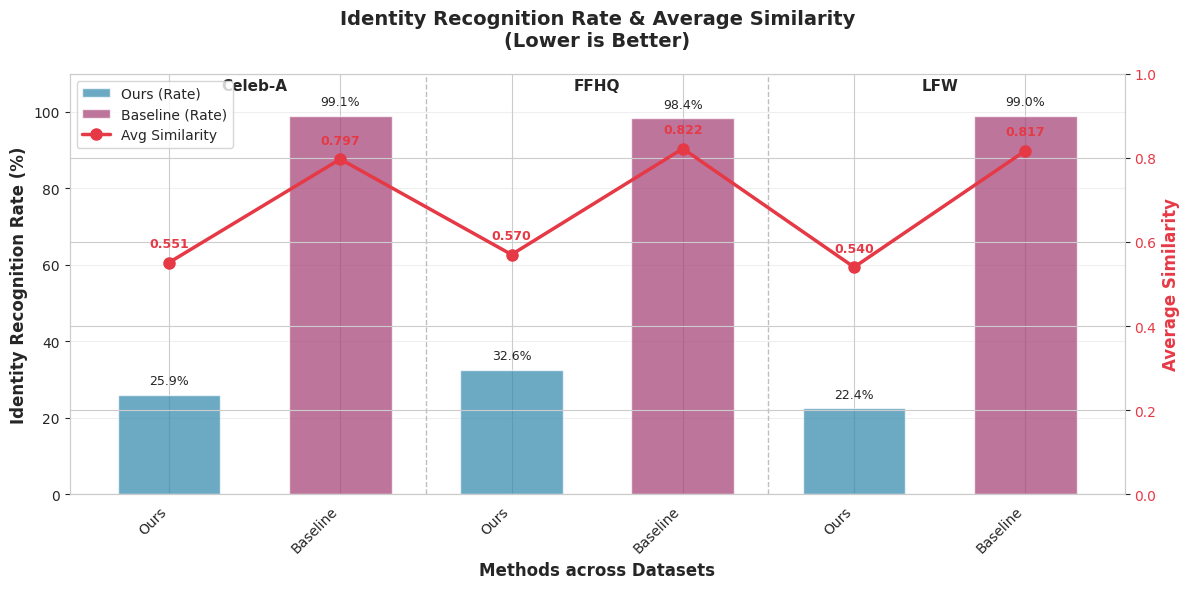
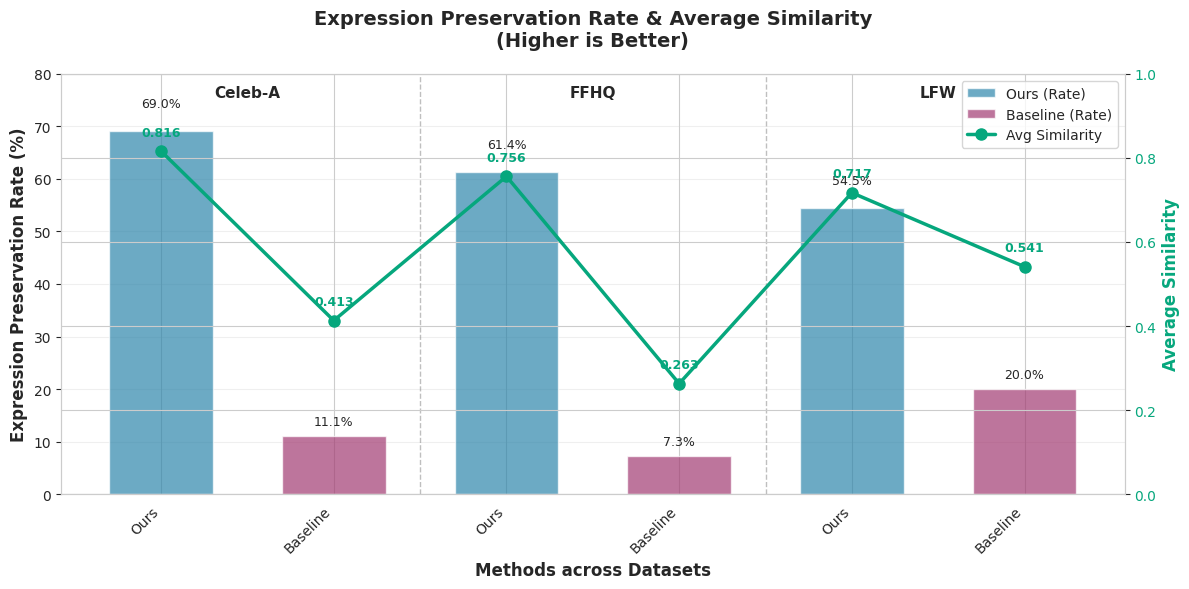
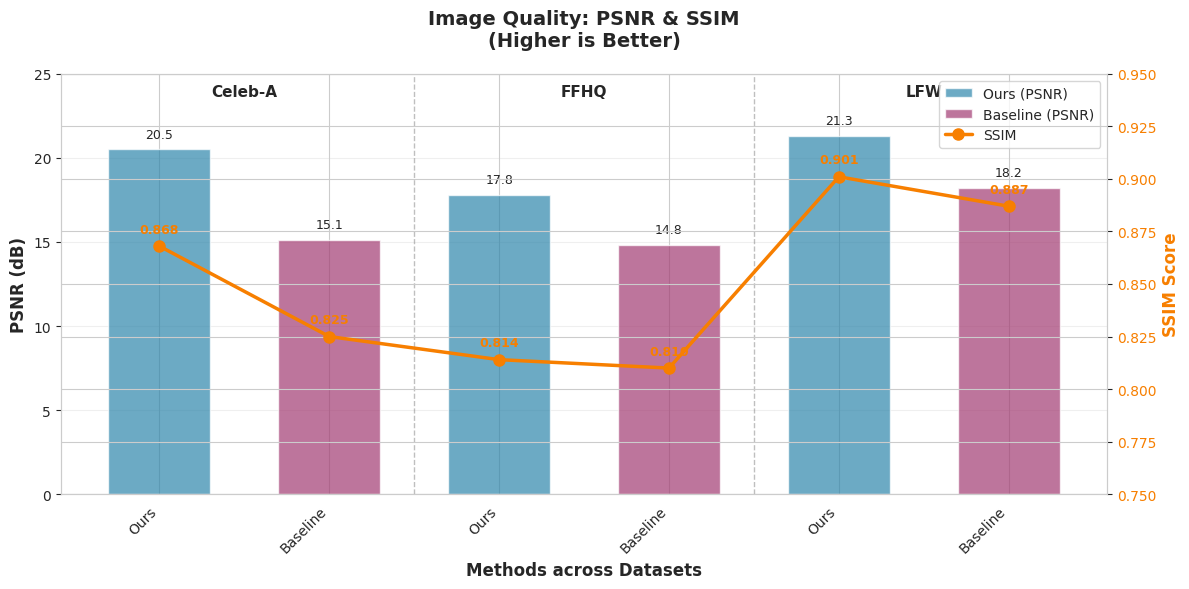
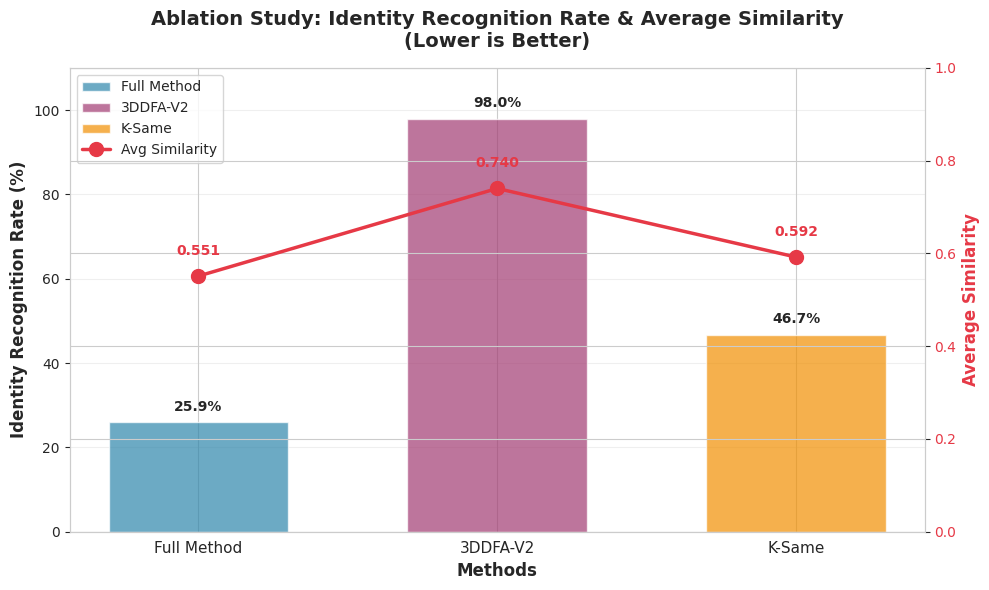
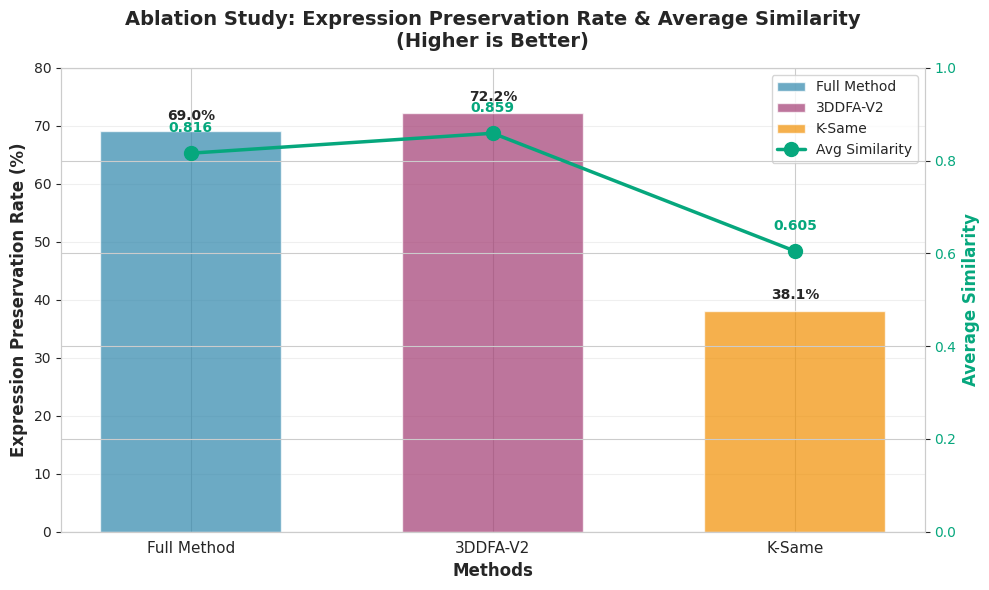
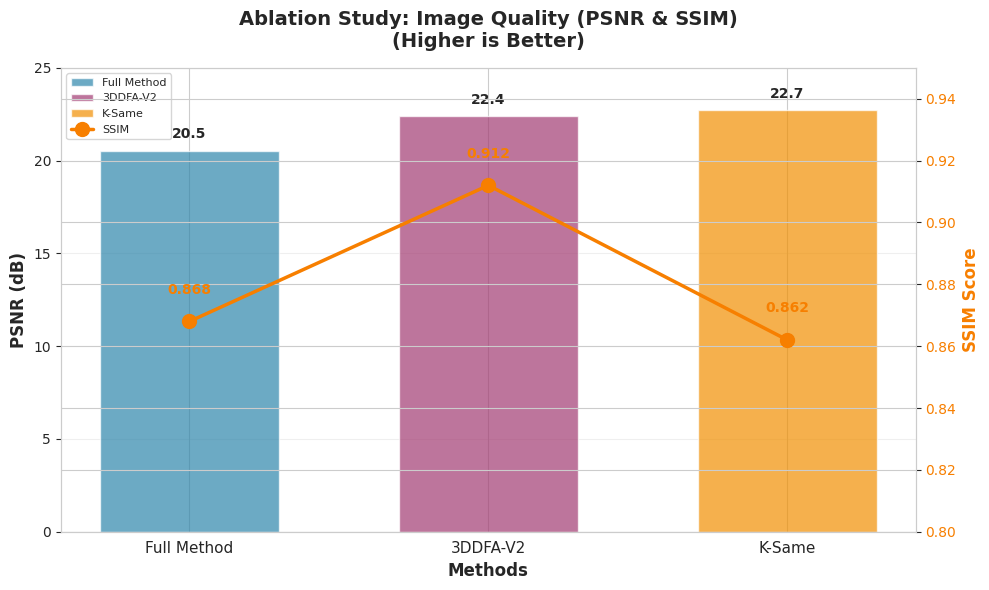
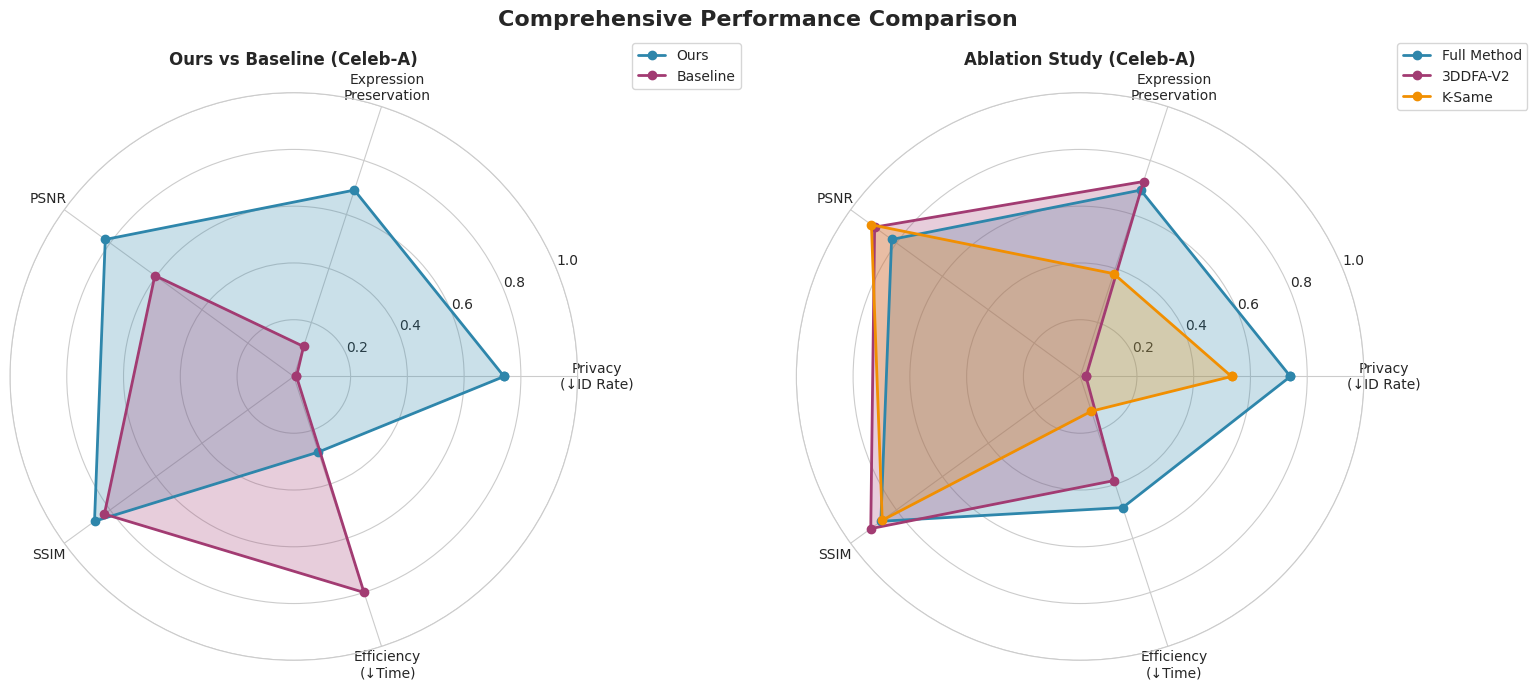
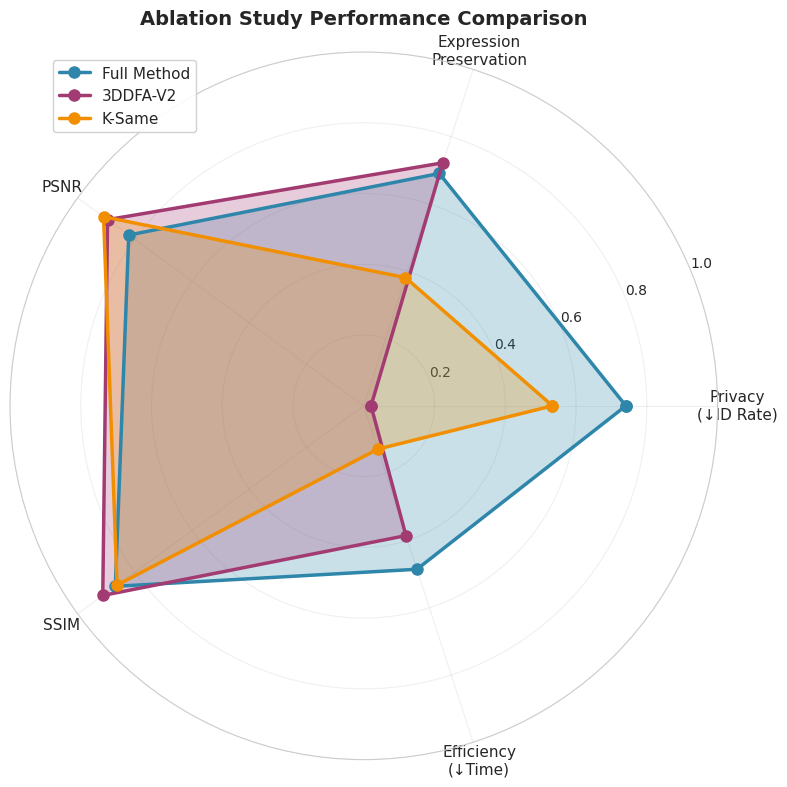
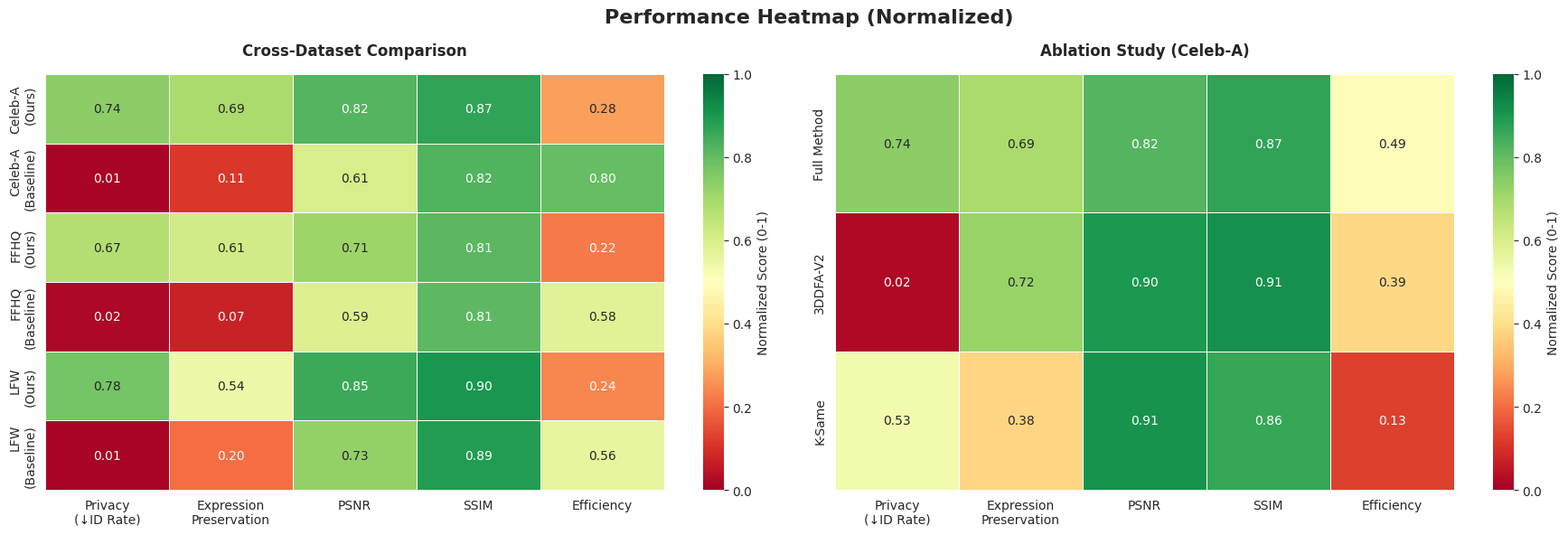

Write the Python code that produced these figures, in order.
# coding: utf-8
"""
实验结果可视化脚本
生成清晰的对比图表：
1. 不同数据集上的Ours vs Baseline对比
2. 消融实验：Full Method vs 3DDFA-V2 vs K-Same
"""

import matplotlib.pyplot as plt
import numpy as np
from matplotlib import rcParams
import sys
sys.path.append(r"D:\Python311\Lib\site-packages")
import seaborn as sns

# 设置中文字体和样式
plt.rcParams['font.sans-serif'] = ['Arial']
plt.rcParams['axes.unicode_minus'] = False
sns.set_style("whitegrid")

# ===================== 数据定义 =====================

# 表1：Ours vs Baseline 在三个数据集上的对比
cross_dataset_data = {
    'Celeb-A': {
        'Ours': {
            'identity_rate': 25.93,
            'identity_sim': 0.551,
            'expression_rate': 69.05,
            'expression_sim': 0.816,
            'psnr': 20.53,
            'ssim': 0.868,
            'time': 0.036
        },
        'Baseline': {
            'identity_rate': 99.06,
            'identity_sim': 0.797,
            'expression_rate': 11.11,
            'expression_sim': 0.413,
            'psnr': 15.13,
            'ssim': 0.825,
            'time': 0.010
        }
    },
    'FFHQ': {
        'Ours': {
            'identity_rate': 32.59,
            'identity_sim': 0.570,
            'expression_rate': 61.36,
            'expression_sim': 0.756,
            'psnr': 17.82,
            'ssim': 0.814,
            'time': 0.039
        },
        'Baseline': {
            'identity_rate': 98.37,
            'identity_sim': 0.822,
            'expression_rate': 7.28,
            'expression_sim': 0.263,
            'psnr': 14.84,
            'ssim': 0.810,
            'time': 0.021
        }
    },
    'LFW': {
        'Ours': {
            'identity_rate': 22.43,
            'identity_sim': 0.540,
            'expression_rate': 54.46,
            'expression_sim': 0.717,
            'psnr': 21.32,
            'ssim': 0.901,
            'time': 0.038
        },
        'Baseline': {
            'identity_rate': 98.95,
            'identity_sim': 0.817,
            'expression_rate': 20.00,
            'expression_sim': 0.541,
            'psnr': 18.23,
            'ssim': 0.887,
            'time': 0.022
        }
    }
}

# 表2：消融实验（在Celeb-A上）
ablation_data = {
    'Full Method': {
        'identity_rate': 25.93,
        'identity_sim': 0.551,
        'expression_rate': 69.05,
        'expression_sim': 0.816,
        'psnr': 20.53,
        'ssim': 0.868,
        'time': 0.036
    },
    '3DDFA-V2': {
        'identity_rate': 97.96,
        'identity_sim': 0.740,
        'expression_rate': 72.22,
        'expression_sim': 0.859,
        'psnr': 22.38,
        'ssim': 0.912,
        'time': 0.043
    },
    'K-Same': {
        'identity_rate': 46.67,
        'identity_sim': 0.592,
        'expression_rate': 38.10,
        'expression_sim': 0.605,
        'psnr': 22.73,
        'ssim': 0.862,
        'time': 0.061
    }
}


# ===================== 绘图函数 =====================

def plot_cross_dataset_comparison():
    """绘制跨数据集对比图（Ours vs Baseline）- 3张独立图"""
    
    datasets = ['Celeb-A', 'FFHQ', 'LFW']
    colors_ours = '#2E86AB'  # 蓝色
    colors_baseline = '#A23B72'  # 紫红色
    
    # 准备数据：横坐标为 Ours, Baseline, Ours, Baseline, Ours, Baseline
    x_labels = []
    for dataset in datasets:
        x_labels.extend(['Ours', 'Baseline'])
    x_pos = np.arange(len(x_labels))
    
    # ========== 图1：Identity Rate（柱状图） + Average Similarity（折线图） ==========
    fig1, ax1 = plt.subplots(figsize=(12, 6))
    
    # 左Y轴：Identity Rate（柱状图）
    id_rates = []
    id_colors = []
    for dataset in datasets:
        id_rates.append(cross_dataset_data[dataset]['Ours']['identity_rate'])
        id_colors.append(colors_ours)
        id_rates.append(cross_dataset_data[dataset]['Baseline']['identity_rate'])
        id_colors.append(colors_baseline)
    
    bars = ax1.bar(x_pos, id_rates, color=id_colors, alpha=0.7, width=0.6)
    ax1.set_ylabel('Identity Recognition Rate (%)', fontweight='bold', fontsize=12)
    ax1.set_xlabel('Methods across Datasets', fontweight='bold', fontsize=12)
    ax1.set_xticks(x_pos)
    ax1.set_xticklabels(x_labels, rotation=45, ha='right')
    ax1.set_ylim(0, 110)
    ax1.grid(axis='y', alpha=0.3)
    
    # 添加数据集分隔线
    for i in [1.5, 3.5]:
        ax1.axvline(x=i, color='gray', linestyle='--', linewidth=1, alpha=0.5)
    
    # 添加数据集标签
    dataset_positions = [0.5, 2.5, 4.5]
    for pos, dataset in zip(dataset_positions, datasets):
        ax1.text(pos, 105, dataset, ha='center', va='bottom', fontweight='bold', fontsize=11)
    
    # 添加柱状图数值标签
    for i, (bar, rate) in enumerate(zip(bars, id_rates)):
        ax1.text(bar.get_x() + bar.get_width()/2., rate + 2,
                f'{rate:.1f}%', ha='center', va='bottom', fontsize=9)
    
    # 右Y轴：Average Similarity（折线图）
    ax1_right = ax1.twinx()
    id_sims = []
    for dataset in datasets:
        id_sims.append(cross_dataset_data[dataset]['Ours']['identity_sim'])
        id_sims.append(cross_dataset_data[dataset]['Baseline']['identity_sim'])
    
    line = ax1_right.plot(x_pos, id_sims, 'o-', color='#E63946', linewidth=2.5, 
                          markersize=8, label='Avg Similarity')
    ax1_right.set_ylabel('Average Similarity', fontweight='bold', fontsize=12, color='#E63946')
    ax1_right.tick_params(axis='y', labelcolor='#E63946')
    ax1_right.set_ylim(0, 1.0)
    
    # 添加折线数值标签
    for i, (x, y) in enumerate(zip(x_pos, id_sims)):
        ax1_right.text(x, y + 0.03, f'{y:.3f}', ha='center', va='bottom', 
                      fontsize=9, color='#E63946', fontweight='bold')
    
    ax1.set_title('Identity Recognition Rate & Average Similarity\n(Lower is Better)', 
                  fontweight='bold', fontsize=14, pad=20)
    
    # 添加图例
    bar_ours = plt.Rectangle((0,0),1,1, fc=colors_ours, alpha=0.7)
    bar_baseline = plt.Rectangle((0,0),1,1, fc=colors_baseline, alpha=0.7)
    ax1.legend([bar_ours, bar_baseline, line[0]], 
              ['Ours (Rate)', 'Baseline (Rate)', 'Avg Similarity'], 
              loc='upper left', fontsize=10)
    
    plt.tight_layout()
    plt.savefig('results/cross_dataset_identity.png', dpi=300, bbox_inches='tight', transparent=True)
    print("✓ 身份识别对比图已保存: results/cross_dataset_identity.png")
    plt.close()
    
    # ========== 图2：Expression Rate（柱状图） + Average Similarity（折线图） ==========
    fig2, ax2 = plt.subplots(figsize=(12, 6))
    
    # 左Y轴：Expression Rate（柱状图）
    exp_rates = []
    exp_colors = []
    for dataset in datasets:
        exp_rates.append(cross_dataset_data[dataset]['Ours']['expression_rate'])
        exp_colors.append(colors_ours)
        exp_rates.append(cross_dataset_data[dataset]['Baseline']['expression_rate'])
        exp_colors.append(colors_baseline)
    
    bars = ax2.bar(x_pos, exp_rates, color=exp_colors, alpha=0.7, width=0.6)
    ax2.set_ylabel('Expression Preservation Rate (%)', fontweight='bold', fontsize=12)
    ax2.set_xlabel('Methods across Datasets', fontweight='bold', fontsize=12)
    ax2.set_xticks(x_pos)
    ax2.set_xticklabels(x_labels, rotation=45, ha='right')
    ax2.set_ylim(0, 80)
    ax2.grid(axis='y', alpha=0.3)
    
    # 分隔线和数据集标签
    for i in [1.5, 3.5]:
        ax2.axvline(x=i, color='gray', linestyle='--', linewidth=1, alpha=0.5)
    for pos, dataset in zip(dataset_positions, datasets):
        ax2.text(pos, 75, dataset, ha='center', va='bottom', fontweight='bold', fontsize=11)
    
    # 柱状图数值标签（Ours的数字位置调高，避免与折线重叠）
    for i, (bar, rate) in enumerate(zip(bars, exp_rates)):
        # 每隔2个是Ours（索引0,2,4），数字调高
        offset = 4.0 if i % 2 == 0 else 1.5
        ax2.text(bar.get_x() + bar.get_width()/2., rate + offset,
                f'{rate:.1f}%', ha='center', va='bottom', fontsize=9)
    
    # 右Y轴：Expression Similarity（折线图）
    ax2_right = ax2.twinx()
    exp_sims = []
    for dataset in datasets:
        exp_sims.append(cross_dataset_data[dataset]['Ours']['expression_sim'])
        exp_sims.append(cross_dataset_data[dataset]['Baseline']['expression_sim'])
    
    line = ax2_right.plot(x_pos, exp_sims, 'o-', color='#06A77D', linewidth=2.5,
                          markersize=8, label='Avg Similarity')
    ax2_right.set_ylabel('Average Similarity', fontweight='bold', fontsize=12, color='#06A77D')
    ax2_right.tick_params(axis='y', labelcolor='#06A77D')
    ax2_right.set_ylim(0, 1.0)
    
    # 折线数值标签
    for x, y in zip(x_pos, exp_sims):
        ax2_right.text(x, y + 0.03, f'{y:.3f}', ha='center', va='bottom',
                      fontsize=9, color='#06A77D', fontweight='bold')
    
    ax2.set_title('Expression Preservation Rate & Average Similarity\n(Higher is Better)',
                  fontweight='bold', fontsize=14, pad=20)
    
    # 图例（右上角内部）
    bar_ours = plt.Rectangle((0,0),1,1, fc=colors_ours, alpha=0.7)
    bar_baseline = plt.Rectangle((0,0),1,1, fc=colors_baseline, alpha=0.7)
    ax2.legend([bar_ours, bar_baseline, line[0]],
              ['Ours (Rate)', 'Baseline (Rate)', 'Avg Similarity'],
              loc='upper right', fontsize=10)
    
    plt.tight_layout()
    plt.savefig('results/cross_dataset_expression.png', dpi=300, bbox_inches='tight', transparent=True)
    print("✓ 表情保持对比图已保存: results/cross_dataset_expression.png")
    plt.close()
    
    # ========== 图3：PSNR（柱状图） + SSIM（折线图） ==========
    fig3, ax3 = plt.subplots(figsize=(12, 6))
    
    # 左Y轴：PSNR（柱状图）
    psnrs = []
    psnr_colors = []
    for dataset in datasets:
        psnrs.append(cross_dataset_data[dataset]['Ours']['psnr'])
        psnr_colors.append(colors_ours)
        psnrs.append(cross_dataset_data[dataset]['Baseline']['psnr'])
        psnr_colors.append(colors_baseline)
    
    bars = ax3.bar(x_pos, psnrs, color=psnr_colors, alpha=0.7, width=0.6)
    ax3.set_ylabel('PSNR (dB)', fontweight='bold', fontsize=12)
    ax3.set_xlabel('Methods across Datasets', fontweight='bold', fontsize=12)
    ax3.set_xticks(x_pos)
    ax3.set_xticklabels(x_labels, rotation=45, ha='right')
    ax3.set_ylim(0, 25)
    ax3.grid(axis='y', alpha=0.3)
    
    # 分隔线和数据集标签
    for i in [1.5, 3.5]:
        ax3.axvline(x=i, color='gray', linestyle='--', linewidth=1, alpha=0.5)
    for pos, dataset in zip(dataset_positions, datasets):
        ax3.text(pos, 23.5, dataset, ha='center', va='bottom', fontweight='bold', fontsize=11)
    
    # 柱状图数值标签
    for bar, psnr in zip(bars, psnrs):
        ax3.text(bar.get_x() + bar.get_width()/2., psnr + 0.5,
                f'{psnr:.1f}', ha='center', va='bottom', fontsize=9)
    
    # 右Y轴：SSIM（折线图）
    ax3_right = ax3.twinx()
    ssims = []
    for dataset in datasets:
        ssims.append(cross_dataset_data[dataset]['Ours']['ssim'])
        ssims.append(cross_dataset_data[dataset]['Baseline']['ssim'])
    
    line = ax3_right.plot(x_pos, ssims, 'o-', color='#F77F00', linewidth=2.5,
                          markersize=8, label='SSIM')
    ax3_right.set_ylabel('SSIM Score', fontweight='bold', fontsize=12, color='#F77F00')
    ax3_right.tick_params(axis='y', labelcolor='#F77F00')
    ax3_right.set_ylim(0.75, 0.95)
    
    # 折线数值标签
    for x, y in zip(x_pos, ssims):
        ax3_right.text(x, y + 0.005, f'{y:.3f}', ha='center', va='bottom',
                      fontsize=9, color='#F77F00', fontweight='bold')
    
    ax3.set_title('Image Quality: PSNR & SSIM\n(Higher is Better)',
                  fontweight='bold', fontsize=14, pad=20)
    
    # 图例（右上角内部）
    bar_ours = plt.Rectangle((0,0),1,1, fc=colors_ours, alpha=0.7)
    bar_baseline = plt.Rectangle((0,0),1,1, fc=colors_baseline, alpha=0.7)
    ax3.legend([bar_ours, bar_baseline, line[0]],
              ['Ours (PSNR)', 'Baseline (PSNR)', 'SSIM'],
              loc='upper right', fontsize=10)
    
    plt.tight_layout()
    plt.savefig('results/cross_dataset_quality.png', dpi=300, bbox_inches='tight', transparent=True)
    print("✓ 图像质量对比图已保存: results/cross_dataset_quality.png")
    plt.close()


def plot_ablation_study():
    """绘制消融实验对比图（Full Method vs 3DDFA-V2 vs K-Same）- 3张独立图"""
    
    methods = ['Full Method', '3DDFA-V2', 'K-Same']
    colors = ['#2E86AB', '#A23B72', '#F18F01']  # 蓝、紫红、橙
    x_pos = np.arange(len(methods))
    
    # ========== 图1：Identity Rate（柱状图） + Average Similarity（折线图） ==========
    fig1, ax1 = plt.subplots(figsize=(10, 6))
    
    # 左Y轴：Identity Rate（柱状图）
    id_rates = [ablation_data[m]['identity_rate'] for m in methods]
    bars = ax1.bar(x_pos, id_rates, color=colors, alpha=0.7, width=0.6)
    ax1.set_ylabel('Identity Recognition Rate (%)', fontweight='bold', fontsize=12)
    ax1.set_xlabel('Methods', fontweight='bold', fontsize=12)
    ax1.set_xticks(x_pos)
    ax1.set_xticklabels(methods, fontsize=11)
    ax1.set_ylim(0, 110)
    ax1.grid(axis='y', alpha=0.3)
    
    # 柱状图数值标签
    for bar, rate in zip(bars, id_rates):
        ax1.text(bar.get_x() + bar.get_width()/2., rate + 2,
                f'{rate:.1f}%', ha='center', va='bottom', fontsize=10, fontweight='bold')
    
    # 右Y轴：Average Similarity（折线图）
    ax1_right = ax1.twinx()
    id_sims = [ablation_data[m]['identity_sim'] for m in methods]
    line = ax1_right.plot(x_pos, id_sims, 'o-', color='#E63946', linewidth=2.5,
                          markersize=10, label='Avg Similarity')
    ax1_right.set_ylabel('Average Similarity', fontweight='bold', fontsize=12, color='#E63946')
    ax1_right.tick_params(axis='y', labelcolor='#E63946')
    ax1_right.set_ylim(0, 1.0)
    
    # 折线数值标签
    for x, y in zip(x_pos, id_sims):
        ax1_right.text(x, y + 0.04, f'{y:.3f}', ha='center', va='bottom',
                      fontsize=10, color='#E63946', fontweight='bold')
    
    ax1.set_title('Ablation Study: Identity Recognition Rate & Average Similarity\n(Lower is Better)',
                  fontweight='bold', fontsize=14, pad=15)
    
    # 图例
    bars_legend = [plt.Rectangle((0,0),1,1, fc=c, alpha=0.7) for c in colors]
    ax1.legend(bars_legend + line, methods + ['Avg Similarity'],
              loc='upper left', fontsize=10)
    
    plt.tight_layout()
    plt.savefig('results/ablation_identity.png', dpi=300, bbox_inches='tight', transparent=True)
    print("✓ 消融实验-身份识别已保存: results/ablation_identity.png")
    plt.close()
    
    # ========== 图2：Expression Rate（柱状图） + Average Similarity（折线图） ==========
    fig2, ax2 = plt.subplots(figsize=(10, 6))
    
    # 左Y轴：Expression Rate（柱状图）
    exp_rates = [ablation_data[m]['expression_rate'] for m in methods]
    bars = ax2.bar(x_pos, exp_rates, color=colors, alpha=0.7, width=0.6)
    ax2.set_ylabel('Expression Preservation Rate (%)', fontweight='bold', fontsize=12)
    ax2.set_xlabel('Methods', fontweight='bold', fontsize=12)
    ax2.set_xticks(x_pos)
    ax2.set_xticklabels(methods, fontsize=11)
    ax2.set_ylim(0, 80)
    ax2.grid(axis='y', alpha=0.3)
    
    # 柱状图数值标签
    for bar, rate in zip(bars, exp_rates):
        ax2.text(bar.get_x() + bar.get_width()/2., rate + 1.5,
                f'{rate:.1f}%', ha='center', va='bottom', fontsize=10, fontweight='bold')
    
    # 右Y轴：Expression Similarity（折线图）
    ax2_right = ax2.twinx()
    exp_sims = [ablation_data[m]['expression_sim'] for m in methods]
    line = ax2_right.plot(x_pos, exp_sims, 'o-', color='#06A77D', linewidth=2.5,
                          markersize=10, label='Avg Similarity')
    ax2_right.set_ylabel('Average Similarity', fontweight='bold', fontsize=12, color='#06A77D')
    ax2_right.tick_params(axis='y', labelcolor='#06A77D')
    ax2_right.set_ylim(0, 1.0)
    
    # 折线数值标签
    for x, y in zip(x_pos, exp_sims):
        ax2_right.text(x, y + 0.04, f'{y:.3f}', ha='center', va='bottom',
                      fontsize=10, color='#06A77D', fontweight='bold')
    
    ax2.set_title('Ablation Study: Expression Preservation Rate & Average Similarity\n(Higher is Better)',
                  fontweight='bold', fontsize=14, pad=15)
    
    # 图例（右上角内部）
    bars_legend = [plt.Rectangle((0,0),1,1, fc=c, alpha=0.7) for c in colors]
    ax2.legend(bars_legend + line, methods + ['Avg Similarity'],
              loc='upper right', fontsize=10)
    
    plt.tight_layout()
    plt.savefig('results/ablation_expression.png', dpi=300, bbox_inches='tight', transparent=True)
    print("✓ 消融实验-表情保持已保存: results/ablation_expression.png")
    plt.close()
    
    # ========== 图3：PSNR（柱状图） + SSIM（折线图） ==========
    fig3, ax3 = plt.subplots(figsize=(10, 6))
    
    # 左Y轴：PSNR（柱状图）
    psnrs = [ablation_data[m]['psnr'] for m in methods]
    bars = ax3.bar(x_pos, psnrs, color=colors, alpha=0.7, width=0.6)
    ax3.set_ylabel('PSNR (dB)', fontweight='bold', fontsize=12)
    ax3.set_xlabel('Methods', fontweight='bold', fontsize=12)
    ax3.set_xticks(x_pos)
    ax3.set_xticklabels(methods, fontsize=11)
    ax3.set_ylim(0, 25)
    ax3.grid(axis='y', alpha=0.3)
    
    # 柱状图数值标签
    for bar, psnr in zip(bars, psnrs):
        ax3.text(bar.get_x() + bar.get_width()/2., psnr + 0.5,
                f'{psnr:.1f}', ha='center', va='bottom', fontsize=10, fontweight='bold')
    
    # 右Y轴：SSIM（折线图）
    ax3_right = ax3.twinx()
    ssims = [ablation_data[m]['ssim'] for m in methods]
    line = ax3_right.plot(x_pos, ssims, 'o-', color='#F77F00', linewidth=2.5,
                          markersize=10, label='SSIM')
    ax3_right.set_ylabel('SSIM Score', fontweight='bold', fontsize=12, color='#F77F00')
    ax3_right.tick_params(axis='y', labelcolor='#F77F00')
    ax3_right.set_ylim(0.8, 0.95)
    
    # 折线数值标签
    for x, y in zip(x_pos, ssims):
        ax3_right.text(x, y + 0.008, f'{y:.3f}', ha='center', va='bottom',
                      fontsize=10, color='#F77F00', fontweight='bold')
    
    ax3.set_title('Ablation Study: Image Quality (PSNR & SSIM)\n(Higher is Better)',
                  fontweight='bold', fontsize=14, pad=15)
    
    # 图例（字体缩小）
    bars_legend = [plt.Rectangle((0,0),1,1, fc=c, alpha=0.7) for c in colors]
    ax3.legend(bars_legend + line, methods + ['SSIM'],
              loc='upper left', fontsize=8)
    
    plt.tight_layout()
    plt.savefig('results/ablation_quality.png', dpi=300, bbox_inches='tight', transparent=True)
    print("✓ 消融实验-图像质量已保存: results/ablation_quality.png")
    plt.close()


def plot_radar_chart():
    """绘制雷达图：综合展示各方法的多维度性能"""
    
    fig, (ax1, ax2) = plt.subplots(1, 2, figsize=(16, 7), subplot_kw=dict(projection='polar'))
    fig.suptitle('Comprehensive Performance Comparison', fontsize=16, fontweight='bold')
    
    # 图1：跨数据集 Ours vs Baseline（取Celeb-A数据）
    categories = ['Privacy\n(↓ID Rate)', 'Expression\nPreservation', 
                 'PSNR', 'SSIM', 'Efficiency\n(↓Time)']
    N = len(categories)
    
    # 归一化数据到0-1（越大越好）
    ours_celeba = cross_dataset_data['Celeb-A']['Ours']
    baseline_celeba = cross_dataset_data['Celeb-A']['Baseline']
    
    ours_values = [
        1 - ours_celeba['identity_rate'] / 100,  # 身份识别率：越低越好，所以取反
        ours_celeba['expression_rate'] / 100,     # 表情保持：越高越好
        ours_celeba['psnr'] / 25,                 # PSNR：归一化到0-1
        ours_celeba['ssim'],                      # SSIM：本身0-1
        1 - ours_celeba['time'] / 0.05           # 效率：越快越好，所以取反
    ]
    
    baseline_values = [
        1 - baseline_celeba['identity_rate'] / 100,
        baseline_celeba['expression_rate'] / 100,
        baseline_celeba['psnr'] / 25,
        baseline_celeba['ssim'],
        1 - baseline_celeba['time'] / 0.05
    ]
    
    angles = np.linspace(0, 2 * np.pi, N, endpoint=False).tolist()
    ours_values += ours_values[:1]
    baseline_values += baseline_values[:1]
    angles += angles[:1]
    
    ax1.plot(angles, ours_values, 'o-', linewidth=2, label='Ours', color='#2E86AB')
    ax1.fill(angles, ours_values, alpha=0.25, color='#2E86AB')
    ax1.plot(angles, baseline_values, 'o-', linewidth=2, label='Baseline', color='#A23B72')
    ax1.fill(angles, baseline_values, alpha=0.25, color='#A23B72')
    
    ax1.set_xticks(angles[:-1])
    ax1.set_xticklabels(categories, fontsize=10)
    ax1.set_ylim(0, 1)
    ax1.set_title('Ours vs Baseline (Celeb-A)', fontsize=12, fontweight='bold', pad=20)
    ax1.legend(loc='upper right', bbox_to_anchor=(1.3, 1.1))
    ax1.grid(True)
    
    # 图2：消融实验（Full Method vs 3DDFA vs K-Same）
    full_values = [
        1 - ablation_data['Full Method']['identity_rate'] / 100,
        ablation_data['Full Method']['expression_rate'] / 100,
        ablation_data['Full Method']['psnr'] / 25,
        ablation_data['Full Method']['ssim'],
        1 - ablation_data['Full Method']['time'] / 0.07
    ]
    
    tddfa_values = [
        1 - ablation_data['3DDFA-V2']['identity_rate'] / 100,
        ablation_data['3DDFA-V2']['expression_rate'] / 100,
        ablation_data['3DDFA-V2']['psnr'] / 25,
        ablation_data['3DDFA-V2']['ssim'],
        1 - ablation_data['3DDFA-V2']['time'] / 0.07
    ]
    
    ksame_values = [
        1 - ablation_data['K-Same']['identity_rate'] / 100,
        ablation_data['K-Same']['expression_rate'] / 100,
        ablation_data['K-Same']['psnr'] / 25,
        ablation_data['K-Same']['ssim'],
        1 - ablation_data['K-Same']['time'] / 0.07
    ]
    
    full_values += full_values[:1]
    tddfa_values += tddfa_values[:1]
    ksame_values += ksame_values[:1]
    
    ax2.plot(angles, full_values, 'o-', linewidth=2, label='Full Method', color='#2E86AB')
    ax2.fill(angles, full_values, alpha=0.25, color='#2E86AB')
    ax2.plot(angles, tddfa_values, 'o-', linewidth=2, label='3DDFA-V2', color='#A23B72')
    ax2.fill(angles, tddfa_values, alpha=0.25, color='#A23B72')
    ax2.plot(angles, ksame_values, 'o-', linewidth=2, label='K-Same', color='#F18F01')
    ax2.fill(angles, ksame_values, alpha=0.25, color='#F18F01')
    
    ax2.set_xticks(angles[:-1])
    ax2.set_xticklabels(categories, fontsize=10)
    ax2.set_ylim(0, 1)
    ax2.set_title('Ablation Study (Celeb-A)', fontsize=12, fontweight='bold', pad=20)
    ax2.legend(loc='upper right', bbox_to_anchor=(1.3, 1.1))
    ax2.grid(True)
    
    plt.tight_layout()
    plt.savefig('results/radar_comparison.png', dpi=300, bbox_inches='tight', transparent=True)
    print("✓ 雷达图已保存: results/radar_comparison.png")
    plt.show()


def plot_ablation_radar():
    """单独绘制消融实验的雷达图"""
    
    fig, ax = plt.subplots(1, 1, figsize=(8, 8), subplot_kw=dict(projection='polar'))
    
    # 定义指标
    categories = ['Privacy\n(↓ID Rate)', 'Expression\nPreservation', 
                 'PSNR', 'SSIM', 'Efficiency\n(↓Time)']
    N = len(categories)
    
    # 归一化数据到0-1（越大越好）
    full_values = [
        1 - ablation_data['Full Method']['identity_rate'] / 100,
        ablation_data['Full Method']['expression_rate'] / 100,
        ablation_data['Full Method']['psnr'] / 25,
        ablation_data['Full Method']['ssim'],
        1 - ablation_data['Full Method']['time'] / 0.07
    ]
    
    tddfa_values = [
        1 - ablation_data['3DDFA-V2']['identity_rate'] / 100,
        ablation_data['3DDFA-V2']['expression_rate'] / 100,
        ablation_data['3DDFA-V2']['psnr'] / 25,
        ablation_data['3DDFA-V2']['ssim'],
        1 - ablation_data['3DDFA-V2']['time'] / 0.07
    ]
    
    ksame_values = [
        1 - ablation_data['K-Same']['identity_rate'] / 100,
        ablation_data['K-Same']['expression_rate'] / 100,
        ablation_data['K-Same']['psnr'] / 25,
        ablation_data['K-Same']['ssim'],
        1 - ablation_data['K-Same']['time'] / 0.07
    ]
    
    # 闭合雷达图
    angles = np.linspace(0, 2 * np.pi, N, endpoint=False).tolist()
    full_values += full_values[:1]
    tddfa_values += tddfa_values[:1]
    ksame_values += ksame_values[:1]
    angles += angles[:1]
    
    # 绘制三条线
    ax.plot(angles, full_values, 'o-', linewidth=2.5, label='Full Method', color='#2E86AB', markersize=8)
    ax.fill(angles, full_values, alpha=0.25, color='#2E86AB')
    
    ax.plot(angles, tddfa_values, 'o-', linewidth=2.5, label='3DDFA-V2', color='#A23B72', markersize=8)
    ax.fill(angles, tddfa_values, alpha=0.25, color='#A23B72')
    
    ax.plot(angles, ksame_values, 'o-', linewidth=2.5, label='K-Same', color='#F18F01', markersize=8)
    ax.fill(angles, ksame_values, alpha=0.25, color='#F18F01')
    
    # 设置标签
    ax.set_xticks(angles[:-1])
    ax.set_xticklabels(categories, fontsize=11)
    ax.set_ylim(0, 1)
    ax.set_title('Ablation Study Performance Comparison', 
                fontsize=14, fontweight='bold', pad=20)
    
    # 图例放在左上角，贴近雷达图主体
    ax.legend(loc='upper left', bbox_to_anchor=(0.05, 1.0), fontsize=11, framealpha=0.9)
    ax.grid(True, alpha=0.3)
    
    plt.tight_layout()
    plt.savefig('results/ablation_radar.png', dpi=300, bbox_inches='tight', transparent=True)
    print("✓ 消融实验雷达图已保存: results/ablation_radar.png")
    plt.close()


def plot_heatmap():
    """绘制热力图：展示所有方法在所有指标上的表现"""
    
    fig, (ax1, ax2) = plt.subplots(1, 2, figsize=(18, 6))
    fig.suptitle('Performance Heatmap (Normalized)', fontsize=16, fontweight='bold')
    
    # 热力图1：跨数据集对比
    datasets = ['Celeb-A', 'FFHQ', 'LFW']
    metrics = ['Privacy\n(↓ID Rate)', 'Expression\nPreservation', 'PSNR', 'SSIM', 'Efficiency']
    
    # 构建矩阵（Ours vs Baseline）
    matrix1 = np.zeros((len(datasets) * 2, len(metrics)))
    
    for i, dataset in enumerate(datasets):
        ours = cross_dataset_data[dataset]['Ours']
        baseline = cross_dataset_data[dataset]['Baseline']
        
        # Ours
        matrix1[i*2, 0] = 1 - ours['identity_rate'] / 100
        matrix1[i*2, 1] = ours['expression_rate'] / 100
        matrix1[i*2, 2] = ours['psnr'] / 25
        matrix1[i*2, 3] = ours['ssim']
        matrix1[i*2, 4] = 1 - ours['time'] / 0.05
        
        # Baseline
        matrix1[i*2+1, 0] = 1 - baseline['identity_rate'] / 100
        matrix1[i*2+1, 1] = baseline['expression_rate'] / 100
        matrix1[i*2+1, 2] = baseline['psnr'] / 25
        matrix1[i*2+1, 3] = baseline['ssim']
        matrix1[i*2+1, 4] = 1 - baseline['time'] / 0.05
    
    row_labels1 = []
    for d in datasets:
        row_labels1.append(f'{d}\n(Ours)')
        row_labels1.append(f'{d}\n(Baseline)')
    
    sns.heatmap(matrix1, annot=True, fmt='.2f', cmap='RdYlGn', 
                xticklabels=metrics, yticklabels=row_labels1,
                cbar_kws={'label': 'Normalized Score (0-1)'}, 
                ax=ax1, vmin=0, vmax=1, linewidths=0.5)
    ax1.set_title('Cross-Dataset Comparison', fontweight='bold', pad=15)
    
    # 热力图2：消融实验
    methods = ['Full Method', '3DDFA-V2', 'K-Same']
    matrix2 = np.zeros((len(methods), len(metrics)))
    
    for i, method in enumerate(methods):
        data = ablation_data[method]
        matrix2[i, 0] = 1 - data['identity_rate'] / 100
        matrix2[i, 1] = data['expression_rate'] / 100
        matrix2[i, 2] = data['psnr'] / 25
        matrix2[i, 3] = data['ssim']
        matrix2[i, 4] = 1 - data['time'] / 0.07
    
    sns.heatmap(matrix2, annot=True, fmt='.2f', cmap='RdYlGn',
                xticklabels=metrics, yticklabels=methods,
                cbar_kws={'label': 'Normalized Score (0-1)'},
                ax=ax2, vmin=0, vmax=1, linewidths=0.5)
    ax2.set_title('Ablation Study (Celeb-A)', fontweight='bold', pad=15)
    
    plt.tight_layout()
    plt.savefig('results/heatmap_comparison.png', dpi=300, bbox_inches='tight', transparent=True)
    print("✓ 热力图已保存: results/heatmap_comparison.png")
    plt.show()


# ===================== 主函数 =====================

def main():
    import os
    os.makedirs('results', exist_ok=True)
    
    print("="*70)
    print("生成实验结果可视化图表")
    print("="*70)
    
    print("\n1. 生成跨数据集对比图（Ours vs Baseline）...")
    plot_cross_dataset_comparison()
    
    print("\n2. 生成消融实验对比图（Full Method vs 3DDFA-V2 vs K-Same）...")
    plot_ablation_study()
    
    print("\n3. 生成雷达图（综合性能对比）...")
    plot_radar_chart()
    
    print("\n4. 生成消融实验单独雷达图...")
    plot_ablation_radar()
    
    print("\n5. 生成热力图（归一化性能矩阵）...")
    plot_heatmap()
    
    print("\n" + "="*70)
    print("所有图表已生成完成！")
    print("保存位置：results/ 目录")
    print("格式：PNG (高清, 透明背景)")
    print("="*70)


if __name__ == "__main__":
    main()
